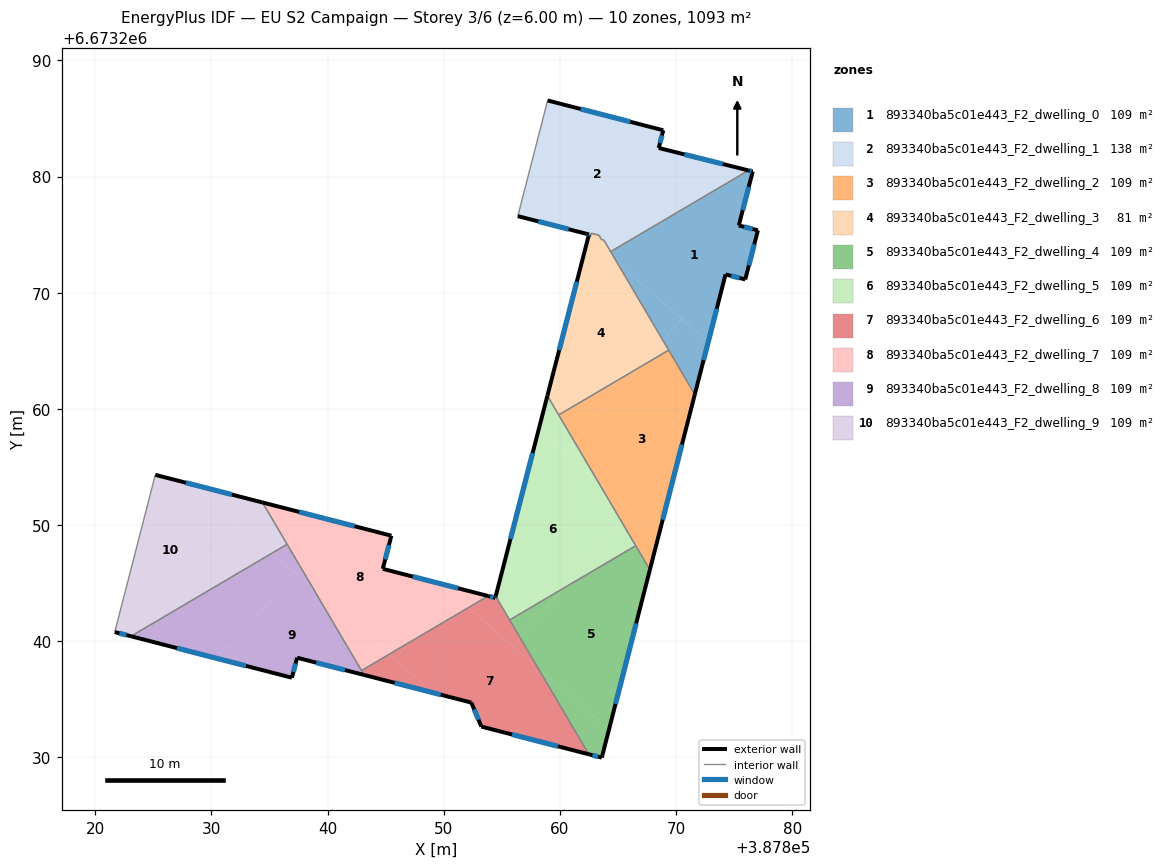
=== STOREY PLAN SPEC (per zone: floor XY polygon, exterior-wall plan segments, windows/doors) ===
zone 1: 893340ba5c01e443_F2_dwelling_0  (109.3 m²)
  floor: (387876.60, 6673280.43) (387875.40, 6673275.79) (387877.05, 6673275.37) (387875.96, 6673271.14) (387874.26, 6673271.57) (387872.78, 6673265.78) (387864.94, 6673272.56) (387864.47, 6673273.35) (387864.91, 6673273.85) (387876.23, 6673280.52)
  floor: (387872.78, 6673265.78) (387871.61, 6673261.24) (387868.88, 6673265.88) (387870.50, 6673267.75)
  floor: (387864.91, 6673273.85) (387864.47, 6673273.35) (387864.37, 6673273.54)
  floor: (387870.50, 6673267.75) (387868.88, 6673265.88) (387864.94, 6673272.56)
  exterior wall: (387875.96, 6673271.14) – (387877.05, 6673275.37)  [4.4 m]
    window: (387876.27, 6673272.35) – (387876.74, 6673274.16)  [2.4 m²]
  exterior wall: (387874.26, 6673271.57) – (387875.96, 6673271.14)  [1.8 m]
    window: (387874.75, 6673271.45) – (387875.47, 6673271.26)  [1.0 m²]
  exterior wall: (387871.61, 6673261.24) – (387874.26, 6673271.57)  [10.7 m]
    window: (387872.37, 6673264.19) – (387873.50, 6673268.62)  [5.9 m²]
  exterior wall: (387876.60, 6673280.43) – (387876.23, 6673280.53)  [0.4 m]
    window: (387876.50, 6673280.46) – (387876.34, 6673280.50)  [0.2 m²]
  exterior wall: (387875.40, 6673275.79) – (387876.60, 6673280.43)  [4.8 m]
    window: (387875.74, 6673277.12) – (387876.26, 6673279.11)  [2.6 m²]
  exterior wall: (387877.05, 6673275.37) – (387875.40, 6673275.79)  [1.7 m]
    window: (387876.58, 6673275.49) – (387875.87, 6673275.67)  [0.9 m²]
  interior walls: 3
zone 2: 893340ba5c01e443_F2_dwelling_1  (137.7 m²)
  floor: (387868.90, 6673283.98) (387868.51, 6673282.46) (387871.68, 6673281.67) (387864.91, 6673273.85) (387864.37, 6673273.54) (387863.78, 6673274.53) (387863.58, 6673274.58) (387863.36, 6673274.95) (387862.69, 6673275.12) (387862.61, 6673274.83) (387862.47, 6673274.87) (387862.50, 6673275.01) (387856.37, 6673276.59) (387858.94, 6673286.55)
  floor: (387876.23, 6673280.52) (387864.91, 6673273.85) (387871.68, 6673281.67)
  exterior wall: (387862.50, 6673275.01) – (387862.47, 6673274.87)  [0.1 m]
    window: (387862.49, 6673274.97) – (387862.48, 6673274.91)  [0.1 m²]
  exterior wall: (387856.37, 6673276.59) – (387862.50, 6673275.01)  [6.3 m]
    window: (387858.12, 6673276.14) – (387860.75, 6673275.46)  [3.5 m²]
  exterior wall: (387868.90, 6673283.98) – (387858.94, 6673286.55)  [10.3 m]
    window: (387866.05, 6673284.72) – (387861.79, 6673285.82)  [5.7 m²]
  exterior wall: (387868.51, 6673282.46) – (387868.90, 6673283.98)  [1.6 m]
    window: (387868.62, 6673282.89) – (387868.79, 6673283.55)  [0.9 m²]
  exterior wall: (387876.23, 6673280.53) – (387868.51, 6673282.46)  [8.0 m]
    window: (387874.03, 6673281.08) – (387870.71, 6673281.91)  [4.4 m²]
  interior walls: 8
zone 3: 893340ba5c01e443_F2_dwelling_2  (109.3 m²)
  floor: (387869.37, 6673265.05) (387871.61, 6673261.24) (387868.52, 6673249.15) (387863.33, 6673253.64) (387861.28, 6673257.12) (387866.90, 6673263.59)
  floor: (387868.52, 6673249.15) (387867.75, 6673246.14) (387863.33, 6673253.64)
  floor: (387866.90, 6673263.59) (387861.28, 6673257.12) (387859.90, 6673259.47)
  exterior wall: (387867.75, 6673246.14) – (387871.61, 6673261.24)  [15.6 m]
    window: (387868.85, 6673250.46) – (387870.51, 6673256.92)  [8.6 m²]
  interior walls: 4
zone 4: 893340ba5c01e443_F2_dwelling_3  (80.9 m²)
  floor: (387864.94, 6673272.56) (387868.88, 6673265.88) (387866.90, 6673263.59) (387859.90, 6673259.47) (387858.92, 6673261.13) (387862.43, 6673274.74)
  floor: (387868.88, 6673265.88) (387869.37, 6673265.05) (387866.90, 6673263.59)
  floor: (387863.78, 6673274.53) (387864.47, 6673273.35) (387864.28, 6673273.13) (387862.43, 6673274.74) (387862.47, 6673274.87) (387862.61, 6673274.83) (387862.69, 6673275.12) (387863.36, 6673274.95) (387863.58, 6673274.58)
  floor: (387864.48, 6673273.35) (387864.94, 6673272.56) (387864.28, 6673273.13)
  exterior wall: (387862.47, 6673274.87) – (387858.92, 6673261.13)  [14.2 m]
    window: (387861.45, 6673270.94) – (387859.93, 6673265.05)  [7.8 m²]
  interior walls: 9
zone 5: 893340ba5c01e443_F2_dwelling_4  (109.3 m²)
  floor: (387866.53, 6673248.21) (387867.75, 6673246.14) (387864.22, 6673232.38) (387858.12, 6673237.67) (387856.59, 6673240.26) (387860.32, 6673244.56)
  floor: (387864.22, 6673232.38) (387863.60, 6673229.97) (387862.48, 6673230.26) (387858.12, 6673237.67)
  floor: (387860.32, 6673244.56) (387856.59, 6673240.26) (387855.67, 6673241.82)
  exterior wall: (387863.60, 6673229.97) – (387867.75, 6673246.14)  [16.7 m]
    window: (387864.79, 6673234.59) – (387866.56, 6673241.52)  [9.2 m²]
  exterior wall: (387862.48, 6673230.26) – (387863.60, 6673229.97)  [1.2 m]
    window: (387862.80, 6673230.17) – (387863.28, 6673230.05)  [0.6 m²]
  interior walls: 3
zone 6: 893340ba5c01e443_F2_dwelling_5  (109.3 m²)
  floor: (387863.33, 6673253.63) (387865.30, 6673250.30) (387860.32, 6673244.56) (387855.67, 6673241.82) (387854.47, 6673243.86) (387858.15, 6673258.13)
  floor: (387865.30, 6673250.30) (387866.53, 6673248.21) (387860.32, 6673244.56)
  floor: (387858.92, 6673261.13) (387863.33, 6673253.63) (387858.15, 6673258.13)
  exterior wall: (387858.92, 6673261.13) – (387854.47, 6673243.86)  [17.8 m]
    window: (387857.65, 6673256.19) – (387855.74, 6673248.79)  [9.8 m²]
  interior walls: 4
zone 7: 893340ba5c01e443_F2_dwelling_6  (109.3 m²)
  floor: (387858.12, 6673237.67) (387862.48, 6673230.26) (387853.24, 6673232.64) (387852.37, 6673234.71) (387849.12, 6673235.54) (387845.79, 6673238.42) (387847.09, 6673239.92) (387852.11, 6673242.88)
  floor: (387856.59, 6673240.25) (387858.12, 6673237.67) (387855.97, 6673239.53)
  floor: (387849.12, 6673235.54) (387843.14, 6673237.08) (387842.92, 6673237.46) (387845.29, 6673238.86)
  floor: (387847.09, 6673239.92) (387845.79, 6673238.42) (387845.29, 6673238.86)
  floor: (387854.47, 6673243.86) (387856.59, 6673240.25) (387855.97, 6673239.53) (387852.11, 6673242.88) (387853.82, 6673243.88) (387854.43, 6673243.72)
  exterior wall: (387854.43, 6673243.72) – (387853.82, 6673243.88)  [0.6 m]
    window: (387854.26, 6673243.77) – (387853.99, 6673243.84)  [0.4 m²]
  exterior wall: (387854.47, 6673243.86) – (387854.43, 6673243.72)  [0.1 m]
    window: (387854.46, 6673243.82) – (387854.45, 6673243.76)  [0.1 m²]
  exterior wall: (387853.24, 6673232.64) – (387862.48, 6673230.26)  [9.6 m]
    window: (387855.88, 6673231.96) – (387859.84, 6673230.94)  [5.3 m²]
  exterior wall: (387852.37, 6673234.71) – (387853.24, 6673232.64)  [2.2 m]
    window: (387852.62, 6673234.12) – (387852.99, 6673233.23)  [1.2 m²]
  exterior wall: (387843.14, 6673237.08) – (387852.37, 6673234.71)  [9.5 m]
    window: (387845.78, 6673236.40) – (387849.73, 6673235.39)  [5.3 m²]
  interior walls: 4
zone 8: 893340ba5c01e443_F2_dwelling_7  (109.3 m²)
  floor: (387845.48, 6673249.08) (387844.75, 6673246.22) (387849.73, 6673244.94) (387850.70, 6673244.09) (387847.09, 6673239.92) (387845.29, 6673238.86) (387838.77, 6673244.51) (387834.39, 6673251.94)
  floor: (387852.11, 6673242.88) (387847.09, 6673239.92) (387850.70, 6673244.09)
  floor: (387845.29, 6673238.86) (387842.92, 6673237.46) (387838.77, 6673244.51)
  floor: (387853.82, 6673243.88) (387852.11, 6673242.88) (387849.73, 6673244.94)
  exterior wall: (387853.82, 6673243.88) – (387844.75, 6673246.22)  [9.4 m]
    window: (387851.23, 6673244.55) – (387847.34, 6673245.55)  [5.2 m²]
  exterior wall: (387845.48, 6673249.08) – (387834.39, 6673251.94)  [11.5 m]
    window: (387842.32, 6673249.89) – (387837.56, 6673251.12)  [6.3 m²]
  exterior wall: (387844.75, 6673246.22) – (387845.48, 6673249.08)  [2.9 m]
    window: (387844.96, 6673247.04) – (387845.27, 6673248.26)  [1.6 m²]
  interior walls: 3
zone 9: 893340ba5c01e443_F2_dwelling_8  (109.3 m²)
  floor: (387838.77, 6673244.51) (387843.14, 6673237.08) (387837.37, 6673238.57) (387836.92, 6673236.85) (387830.71, 6673238.45) (387837.16, 6673245.90)
  floor: (387837.16, 6673245.90) (387830.71, 6673238.45) (387823.82, 6673240.22) (387824.94, 6673241.52) (387835.22, 6673247.58)
  floor: (387824.94, 6673241.52) (387823.82, 6673240.22) (387823.07, 6673240.42)
  floor: (387836.51, 6673248.34) (387838.77, 6673244.51) (387835.22, 6673247.58)
  exterior wall: (387837.37, 6673238.57) – (387843.14, 6673237.08)  [6.0 m]
    window: (387839.02, 6673238.15) – (387841.49, 6673237.51)  [3.3 m²]
  exterior wall: (387836.92, 6673236.85) – (387837.37, 6673238.57)  [1.8 m]
    window: (387837.05, 6673237.34) – (387837.24, 6673238.08)  [1.0 m²]
  exterior wall: (387823.07, 6673240.42) – (387836.92, 6673236.85)  [14.3 m]
    window: (387827.03, 6673239.40) – (387832.96, 6673237.87)  [7.9 m²]
  interior walls: 3
zone 10: 893340ba5c01e443_F2_dwelling_9  (109.3 m²)
  floor: (387828.41, 6673253.48) (387832.35, 6673250.07) (387824.94, 6673241.52) (387823.07, 6673240.42) (387821.67, 6673240.78) (387825.16, 6673254.32)
  floor: (387834.39, 6673251.94) (387836.51, 6673248.34) (387835.22, 6673247.58) (387828.41, 6673253.48)
  floor: (387835.22, 6673247.58) (387824.94, 6673241.52) (387832.35, 6673250.07)
  exterior wall: (387821.67, 6673240.78) – (387823.07, 6673240.42)  [1.4 m]
    window: (387822.07, 6673240.68) – (387822.67, 6673240.52)  [0.8 m²]
  exterior wall: (387834.39, 6673251.94) – (387825.16, 6673254.32)  [9.5 m]
    window: (387831.75, 6673252.62) – (387827.80, 6673253.64)  [5.3 m²]
  interior walls: 3

=== DERIVED (storey summary) ===
Building: EU S2 Campaign
Storey: 3 of 6  (floor level z = 6.00 m)
Storey gross floor area: 1093.3 m²
Zones on this storey: 10
  - 893340ba5c01e443_F2_dwelling_0: floor 109.3 m²; exterior wall 23.7 m (71.0 m²); 6 window(s) 13.0 m²; WWR 18.4%
  - 893340ba5c01e443_F2_dwelling_1: floor 137.7 m²; exterior wall 26.3 m (78.9 m²); 5 window(s) 14.5 m²; WWR 18.4%
  - 893340ba5c01e443_F2_dwelling_2: floor 109.3 m²; exterior wall 15.6 m (46.7 m²); 1 window(s) 8.6 m²; WWR 18.4%
  - 893340ba5c01e443_F2_dwelling_3: floor 80.9 m²; exterior wall 14.2 m (42.6 m²); 1 window(s) 7.8 m²; WWR 18.4%
  - 893340ba5c01e443_F2_dwelling_4: floor 109.3 m²; exterior wall 17.9 m (53.6 m²); 2 window(s) 9.8 m²; WWR 18.4%
  - 893340ba5c01e443_F2_dwelling_5: floor 109.3 m²; exterior wall 17.8 m (53.5 m²); 1 window(s) 9.8 m²; WWR 18.4%
  - 893340ba5c01e443_F2_dwelling_6: floor 109.3 m²; exterior wall 22.1 m (66.3 m²); 5 window(s) 12.2 m²; WWR 18.4%
  - 893340ba5c01e443_F2_dwelling_7: floor 109.3 m²; exterior wall 23.8 m (71.3 m²); 3 window(s) 13.1 m²; WWR 18.4%
  - 893340ba5c01e443_F2_dwelling_8: floor 109.3 m²; exterior wall 22.1 m (66.2 m²); 3 window(s) 12.2 m²; WWR 18.4%
  - 893340ba5c01e443_F2_dwelling_9: floor 109.3 m²; exterior wall 11.0 m (32.9 m²); 2 window(s) 6.0 m²; WWR 18.4%
Zone adjacency (shared interzone walls):
  - 893340ba5c01e443_F2_dwelling_0 ↔ 893340ba5c01e443_F2_dwelling_1
  - 893340ba5c01e443_F2_dwelling_0 ↔ 893340ba5c01e443_F2_dwelling_2
  - 893340ba5c01e443_F2_dwelling_0 ↔ 893340ba5c01e443_F2_dwelling_3
  - 893340ba5c01e443_F2_dwelling_1 ↔ 893340ba5c01e443_F2_dwelling_3
  - 893340ba5c01e443_F2_dwelling_2 ↔ 893340ba5c01e443_F2_dwelling_3
  - 893340ba5c01e443_F2_dwelling_2 ↔ 893340ba5c01e443_F2_dwelling_4
  - 893340ba5c01e443_F2_dwelling_2 ↔ 893340ba5c01e443_F2_dwelling_5
  - 893340ba5c01e443_F2_dwelling_3 ↔ 893340ba5c01e443_F2_dwelling_5
  - 893340ba5c01e443_F2_dwelling_4 ↔ 893340ba5c01e443_F2_dwelling_5
  - 893340ba5c01e443_F2_dwelling_4 ↔ 893340ba5c01e443_F2_dwelling_6
  - 893340ba5c01e443_F2_dwelling_5 ↔ 893340ba5c01e443_F2_dwelling_6
  - 893340ba5c01e443_F2_dwelling_6 ↔ 893340ba5c01e443_F2_dwelling_7
  - 893340ba5c01e443_F2_dwelling_6 ↔ 893340ba5c01e443_F2_dwelling_8
  - 893340ba5c01e443_F2_dwelling_7 ↔ 893340ba5c01e443_F2_dwelling_8
  - 893340ba5c01e443_F2_dwelling_7 ↔ 893340ba5c01e443_F2_dwelling_9
  - 893340ba5c01e443_F2_dwelling_8 ↔ 893340ba5c01e443_F2_dwelling_9